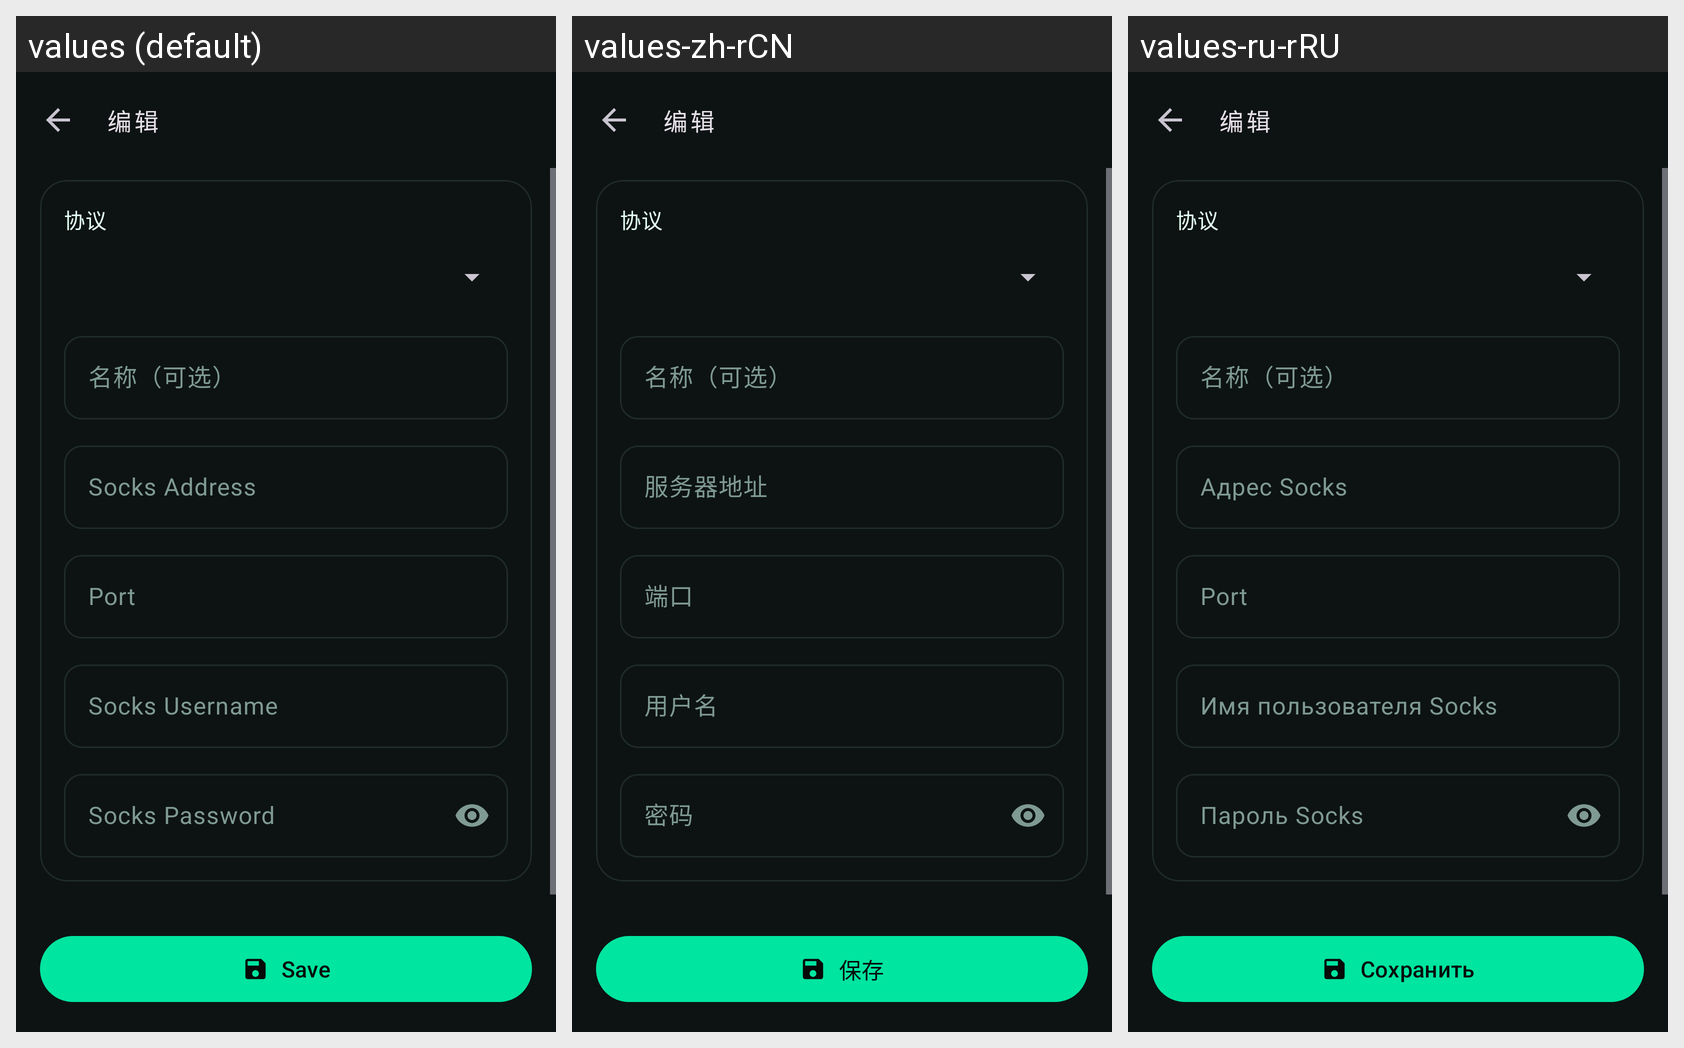

Strings drawn on this Android screen and how each of the app's shown locales translates them:
Android screen res/layout/activity_server_edit.xml rendered under 3 locales, left to right: values (default), values-zh-rCN, values-ru-rRU. Device: Nexus 5 (rendered at 1080×1920; each locale shown at half size, 540×960, under a caption strip naming it); theme Theme.TunVPN.
Strings drawn on this screen, with the default value and each locale's value (text and hints the layout hard-codes, and strings that could not be matched under every locale, appear in the picture but are not listed):

server_edit
  values: 编辑
  values-zh-rCN: 编辑  [not translated; the default value is used]
  values-ru-rRU: 编辑  [not translated; the default value is used]

server_type_label
  values: 协议
  values-zh-rCN: 协议  [not translated; the default value is used]
  values-ru-rRU: 协议  [not translated; the default value is used]

server_name
  values: 名称（可选）
  values-zh-rCN: 名称（可选）  [not translated; the default value is used]
  values-ru-rRU: 名称（可选）  [not translated; the default value is used]

socks_addr
  values: Socks Address
  values-zh-rCN: 服务器地址
  values-ru-rRU: Адрес Socks

port
  values: Port
  values-zh-rCN: 端口
  values-ru-rRU: Port  [not translated; the default value is used]

socks_user
  values: Socks Username
  values-zh-rCN: 用户名
  values-ru-rRU: Имя пользователя Socks

socks_pass
  values: Socks Password
  values-zh-rCN: 密码
  values-ru-rRU: Пароль Socks

save
  values: Save
  values-zh-rCN: 保存
  values-ru-rRU: Сохранить
